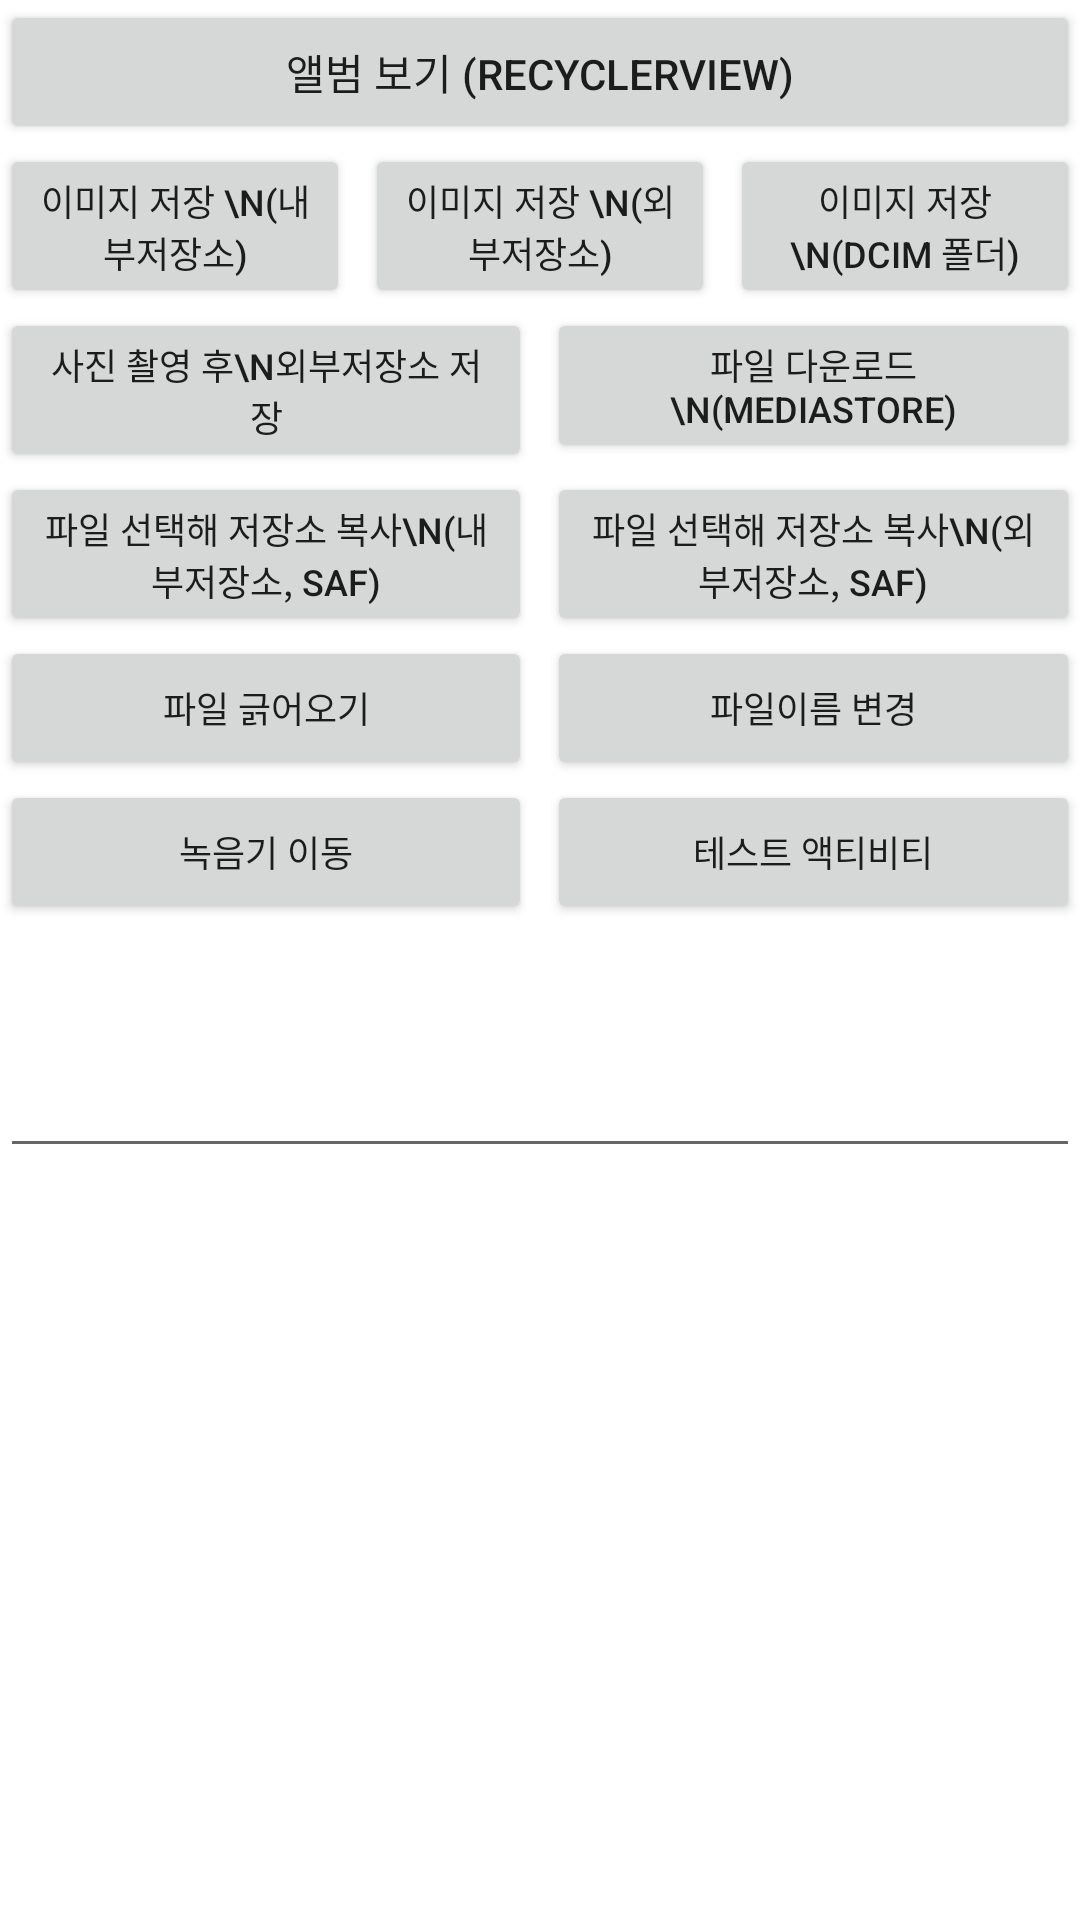

Produce the Android XML layout that renders to this screen, including the resource entries it uses.
<!-- AndroidManifest.xml: application theme Theme.ScopedStorage_reference -->
<!-- res/layout/activity_main.xml -->
<?xml version="1.0" encoding="utf-8"?>
<LinearLayout xmlns:android="http://schemas.android.com/apk/res/android"
    xmlns:tools="http://schemas.android.com/tools"
    android:layout_width="match_parent"
    android:layout_height="match_parent"
    android:orientation="vertical">

    <Button
        android:id="@+id/btnBrowseAlbum"
        android:layout_width="match_parent"
        android:layout_height="wrap_content"
        android:text="앨범 보기 (RecyclerView)" />

    <LinearLayout
        android:layout_width="match_parent"
        android:layout_height="wrap_content"
        android:orientation="horizontal">

        <Button
            android:id="@+id/btnAddImageToInternal"
            android:layout_width="0dp"
            android:layout_height="wrap_content"
            android:layout_marginRight="5dp"
            android:layout_weight="1"
            android:text="이미지 저장 \n(내부저장소)"
            android:textSize="12sp" />

        <Button
            android:id="@+id/btnAddImageToExternal"
            android:layout_width="0dp"
            android:layout_height="wrap_content"
            android:layout_marginRight="5dp"
            android:layout_weight="1"
            android:text="이미지 저장 \n(외부저장소)"
            android:textSize="12sp" />

        <Button
            android:id="@+id/btnAddImageToDCIM"
            android:layout_width="0dp"
            android:layout_height="wrap_content"
            android:layout_weight="1"
            android:text="이미지 저장 \n(DCIM 폴더)"
            android:textSize="12sp" />
    </LinearLayout>


    <LinearLayout
        android:layout_width="match_parent"
        android:layout_height="wrap_content"
        android:orientation="horizontal">

        <Button
            android:id="@+id/btnCamera"
            android:layout_width="0dp"
            android:layout_weight="10"
            android:textSize="12sp"
            android:layout_height="wrap_content"
            android:text="사진 촬영 후\n외부저장소 저장" />


        <Button
            android:id="@+id/btnDownloadFile"
            android:layout_marginLeft="5dp"
            android:layout_width="0dp"
            android:layout_weight="10"
            android:textSize="12sp"
            android:layout_height="wrap_content"
            android:text="파일 다운로드\n(Mediastore)" />
    </LinearLayout>

    <LinearLayout
        android:layout_width="match_parent"
        android:layout_height="wrap_content"
        android:orientation="horizontal">

        <Button
            android:id="@+id/btnPickFileInternal"
            android:layout_height="wrap_content"
            android:layout_width="0dp"
            android:layout_weight="10"
            android:textSize="12sp"
            android:text="파일 선택해 저장소 복사\n(내부저장소, SAF)" />

        <Button
            android:id="@+id/btnPickFileExternal"
            android:layout_width="0dp"
            android:layout_height="wrap_content"
            android:layout_marginLeft="5dp"
            android:textSize="12sp"
            android:layout_weight="10"
            android:text="파일 선택해 저장소 복사\n(외부저장소, SAF)" />

    </LinearLayout>


    <LinearLayout
        android:layout_width="match_parent"
        android:layout_height="wrap_content"
        android:orientation="horizontal">
    <Button
        android:id="@+id/btnSearchFile"
        android:layout_width="0dp"
        android:layout_weight="10"
        android:textSize="12sp"
        android:layout_height="wrap_content"
        android:text="파일 긁어오기" />
    <Button
        android:id="@+id/btnChangeFileName"
        android:layout_width="0dp"
        android:layout_weight="10"
        android:textSize="12sp"
        android:layout_marginLeft="5dp"
        android:layout_height="wrap_content"
        android:text="파일이름 변경" />

    </LinearLayout>

    <LinearLayout
        android:layout_width="match_parent"
        android:layout_height="wrap_content"
        android:orientation="horizontal">
    <Button
        android:id="@+id/btnRecordingFile"
        android:layout_width="0dp"
        android:layout_weight="10"
        android:textSize="12sp"
        android:layout_height="wrap_content"
        android:text="녹음기 이동" />
    <Button
        android:id="@+id/btn_test_activity"
        android:layout_width="0dp"
        android:layout_weight="10"
        android:textSize="12sp"
        android:layout_marginLeft="5dp"
        android:layout_height="wrap_content"
        android:text="테스트 액티비티" />

    </LinearLayout>

    <ImageView
        android:id="@+id/ivMainImage"
        android:layout_width="wrap_content"
        android:layout_height="wrap_content"
        android:layout_margin="20dp"
        tools:src="@drawable/add_internal_image" />

    <EditText
        android:layout_width="match_parent"
        android:layout_height="wrap_content" />

</LinearLayout>
<!-- resources referenced by this layout -->
<resources>
  <!-- drawable add_internal_image: jpg bitmap (drawable, 37506 bytes) -->
  <style name="Theme.ScopedStorage_reference" parent="Theme.MaterialComponents.DayNight.DarkActionBar">
          
          <item name="colorPrimary">@color/purple_500</item>
          <item name="colorPrimaryVariant">@color/purple_700</item>
          <item name="colorOnPrimary">@color/white</item>
          
          <item name="colorSecondary">@color/teal_200</item>
          <item name="colorSecondaryVariant">@color/teal_700</item>
          <item name="colorOnSecondary">@color/black</item>
          
          <item name="android:statusBarColor" tools:targetApi="l">?attr/colorPrimaryVariant</item>
          
      </style>
  <!-- not gathered from this repository: default colours our renderer supplied (Android Studio template values) -->
  <color name="purple_500">#FF6200EE</color>
  <color name="purple_700">#FF3700B3</color>
  <color name="teal_200">#FF03DAC5</color>
  <color name="teal_700">#FF018786</color>
  <color name="black">#FF000000</color>
  <color name="white">#FFFFFFFF</color>
</resources>
